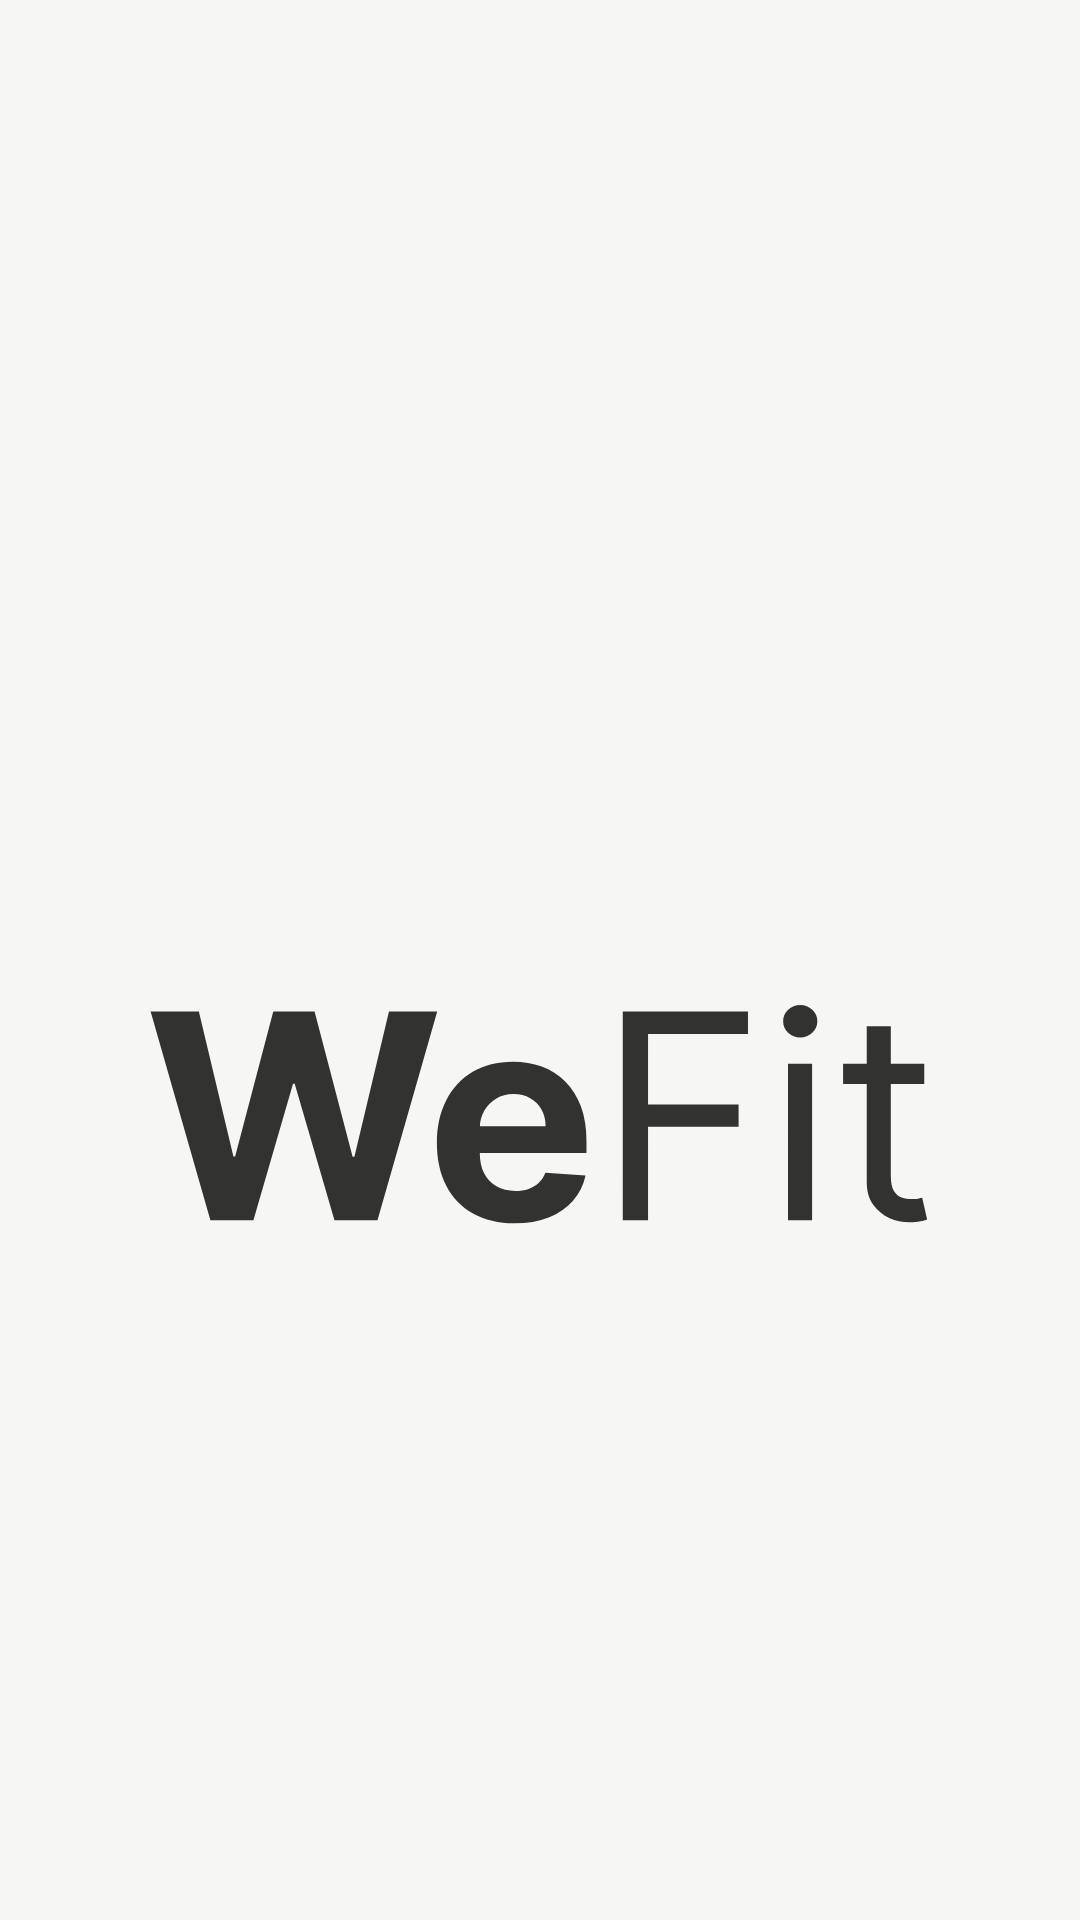

This screen was rendered from an Android layout file. Write that file and the resources it references.
<!-- AndroidManifest.xml: application theme Theme.WeFit.NoActionBar -->
<!-- res/layout/activity_main.xml -->
<?xml version="1.0" encoding="utf-8"?>
<LinearLayout
    xmlns:android="http://schemas.android.com/apk/res/android"
    android:layout_width="match_parent"
    android:layout_height="match_parent"
    android:background="#F6F6F5"
    android:orientation="vertical">

    <ImageView
        android:layout_width="260dp"
        android:layout_height="443dp"
        android:layout_gravity="center"
        android:layout_marginTop="150dp"
        android:src="@drawable/ic_action_logo_wefit" />

</LinearLayout>
<!-- resources referenced by this layout -->
<resources>
  <!-- drawable ic_action_logo_wefit: vector/xml drawable (drawable-anydpi, 2359 chars, omitted) -->
  <style name="Theme.WeFit.NoActionBar">
          <item name="windowActionBar">false</item>
          <item name="windowNoTitle">true</item>
      </style>
</resources>
